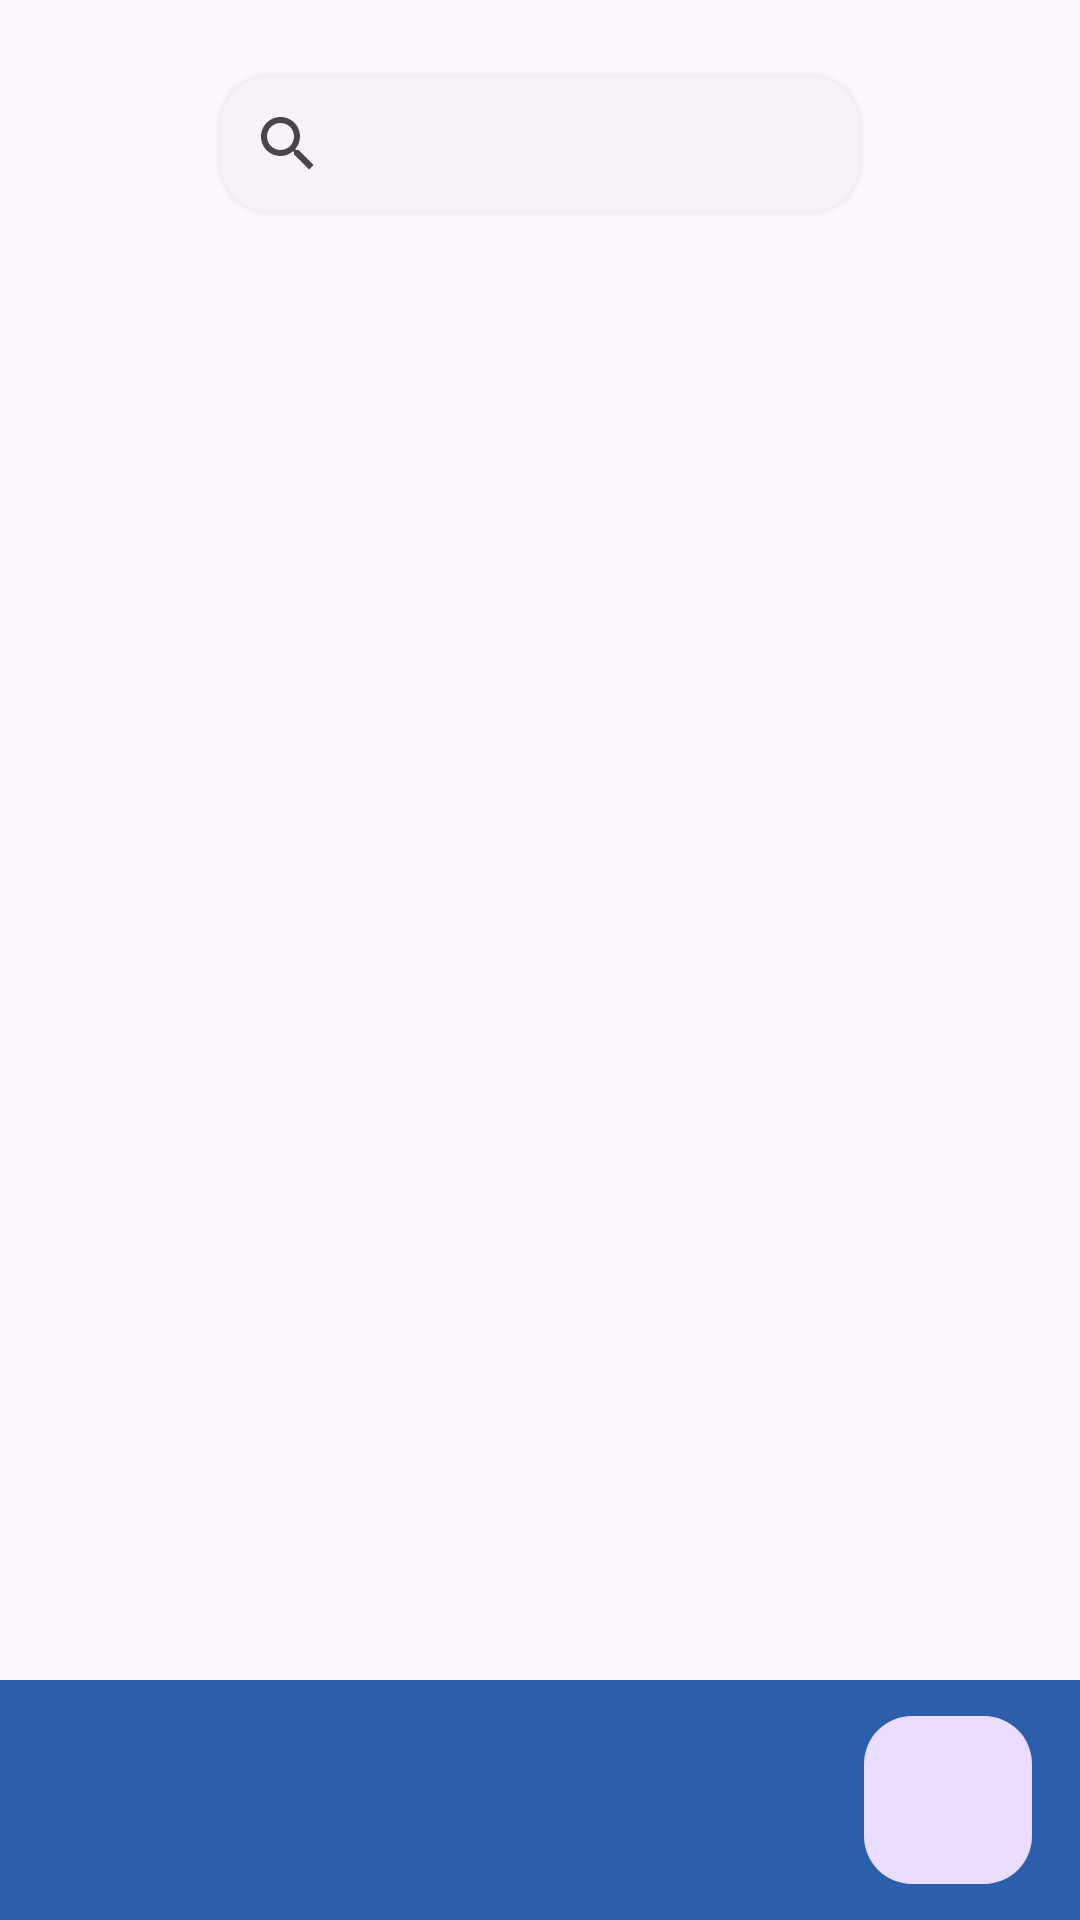

Here is an Android app screen rendered from its layout file. Give the layout XML and the strings, colors and styles it references.
<!-- AndroidManifest.xml: application theme Theme.MedIkan -->
<!-- res/layout/activity_home.xml -->
<?xml version="1.0" encoding="utf-8"?>
<androidx.constraintlayout.widget.ConstraintLayout xmlns:android="http://schemas.android.com/apk/res/android"
    xmlns:app="http://schemas.android.com/apk/res-auto"
    xmlns:tools="http://schemas.android.com/tools"
    android:layout_width="match_parent"
    android:layout_height="match_parent"
    tools:context=".ui.HomeActivity">

    <ImageView
        android:id="@+id/img_profile"
        android:layout_width="48dp"
        android:layout_height="48dp"
        android:layout_marginLeft="16dp"
        android:layout_marginTop="24dp"
        app:layout_constraintLeft_toLeftOf="parent"
        app:layout_constraintTop_toTopOf="parent" />

    <SearchView
        android:id="@+id/sv_home"
        android:layout_width="0dp"
        android:layout_height="0dp"
        android:layout_marginHorizontal="8dp"
        android:background="@drawable/bg_search"
        android:queryBackground="@android:color/transparent"
        android:queryHint="Search Here..."
        app:layout_constraintBottom_toBottomOf="@+id/img_profile"
        app:layout_constraintLeft_toRightOf="@+id/img_profile"
        app:layout_constraintRight_toLeftOf="@+id/btn_more"
        app:layout_constraintTop_toTopOf="@+id/img_profile" />

    <ImageView
        android:id="@+id/btn_more"
        android:layout_width="0dp"
        android:layout_height="0dp"
        android:layout_marginHorizontal="16dp"
        android:padding="8dp"
        android:src="@drawable/ic_baseline_more"
        app:layout_constraintBottom_toBottomOf="@+id/img_profile"
        app:layout_constraintDimensionRatio="1:1"
        app:layout_constraintRight_toRightOf="parent"
        app:layout_constraintTop_toTopOf="@+id/img_profile" />

    <TextView
        android:id="@+id/txt_not_found"
        android:layout_width="wrap_content"
        android:layout_height="wrap_content"
        android:text="Tidak ada data riwayat"
        android:textSize="16sp"
        android:visibility="gone"
        app:layout_constraintBottom_toBottomOf="@+id/layout_bottom_bar"
        app:layout_constraintLeft_toLeftOf="parent"
        app:layout_constraintRight_toRightOf="parent"
        app:layout_constraintTop_toBottomOf="@+id/img_profile"
        app:layout_constraintVertical_bias="0.4" />

    <androidx.recyclerview.widget.RecyclerView
        android:id="@+id/rv_history"
        android:layout_width="0dp"
        android:layout_height="0dp"
        android:layout_marginTop="8dp"
        android:paddingHorizontal="8dp"
        android:paddingTop="8dp"
        android:layout_marginBottom="-24dp"
        app:layout_constraintBottom_toTopOf="@+id/layout_bottom_bar"
        app:layout_constraintLeft_toLeftOf="parent"
        app:layout_constraintRight_toRightOf="parent"
        app:layout_constraintTop_toBottomOf="@+id/img_profile"
        tools:listitem="@layout/item_history" />

    <androidx.coordinatorlayout.widget.CoordinatorLayout
        android:id="@+id/layout_bottom_bar"
        android:layout_width="match_parent"
        android:layout_height="90dp"
        android:backgroundTint="@android:color/transparent"
        app:layout_constraintBottom_toBottomOf="parent">

        <com.google.android.material.bottomappbar.BottomAppBar
            android:id="@+id/main_bottom_bar"
            android:layout_width="match_parent"
            android:layout_height="wrap_content"
            android:layout_gravity="bottom"
            android:backgroundTint="@color/blue_dark"
            app:fabCradleMargin="8dp"
            app:fabCradleRoundedCornerRadius="40dp"
            app:fabCradleVerticalOffset="6dp" />


        <com.google.android.material.floatingactionbutton.FloatingActionButton
            android:id="@+id/fab_add"
            android:layout_width="wrap_content"
            android:layout_height="wrap_content"
            android:foreground="@drawable/fab"
            app:layout_anchor="@id/main_bottom_bar" />

    </androidx.coordinatorlayout.widget.CoordinatorLayout>

</androidx.constraintlayout.widget.ConstraintLayout>
<!-- res/layout/item_history.xml (included above) -->
<?xml version="1.0" encoding="utf-8"?>
<androidx.cardview.widget.CardView xmlns:android="http://schemas.android.com/apk/res/android"
    xmlns:app="http://schemas.android.com/apk/res-auto"
    xmlns:tools="http://schemas.android.com/tools"
    android:layout_width="match_parent"
    android:layout_height="wrap_content"
    android:layout_margin="8dp"
    app:cardCornerRadius="16dp">

    <androidx.constraintlayout.widget.ConstraintLayout
        android:id="@+id/layout"
        android:layout_width="match_parent"
        android:layout_height="wrap_content">

        <ImageView
            android:id="@+id/img_history"
            android:layout_width="0dp"
            android:layout_height="0dp"
            app:layout_constraintDimensionRatio="1:1"
            app:layout_constraintLeft_toLeftOf="parent"
            app:layout_constraintRight_toRightOf="parent"
            app:layout_constraintTop_toTopOf="parent" />

        <TextView
            android:id="@+id/txt_title"
            android:layout_width="match_parent"
            android:layout_height="wrap_content"
            android:layout_margin="16dp"
            android:textSize="16sp"
            app:layout_constraintBottom_toBottomOf="parent"
            app:layout_constraintTop_toBottomOf="@+id/img_history"
            tools:text="Ikan cupang, 17 Agustus 1945" />

    </androidx.constraintlayout.widget.ConstraintLayout>

</androidx.cardview.widget.CardView>
<!-- resources referenced by this layout -->
<resources>
  <color name="blue_dark">#2C5FAB</color>
  <!-- drawable bg_search (drawable) -->
  <?xml version="1.0" encoding="utf-8"?>
  <selector xmlns:android="http://schemas.android.com/apk/res/android">
      <item>
          <shape>
              <corners android:radius="16dp" />
              <solid android:color="@color/colorAccent50"></solid>
              <stroke android:width="2dp" android:color="@color/colorAccent50" />
          </shape>
      </item>
  </selector>
  <!-- drawable fab (drawable) -->
  <?xml version="1.0" encoding="utf-8"?>
  <layer-list xmlns:android="http://schemas.android.com/apk/res/android">
      <item>
          <shape android:shape="oval">
              <gradient android:angle="90"
                  android:startColor="#2C5FAB"
                  android:endColor="#992C5FAB"
                  />
          </shape>
      </item>
      <item
          android:drawable="@drawable/ic_baseline_add"
          />
  
  </layer-list>
  <style name="Theme.MedIkan" parent="Base.Theme.MedIkan" />
  <color name="colorAccent50">#1AC4C4C4</color>
  <style name="Base.Theme.MedIkan" parent="Theme.Material3.DayNight.NoActionBar">
          <item name="colorPrimary">@color/colorPrimary</item>
          <item name="colorPrimaryDark">@color/colorPrimaryDark</item>
          <item name="colorAccent">@color/colorAccent</item>
      </style>
  <color name="colorPrimary">#000000</color>
  <color name="colorPrimaryDark">#000000</color>
  <color name="colorAccent">#C4C4C4</color>
</resources>
